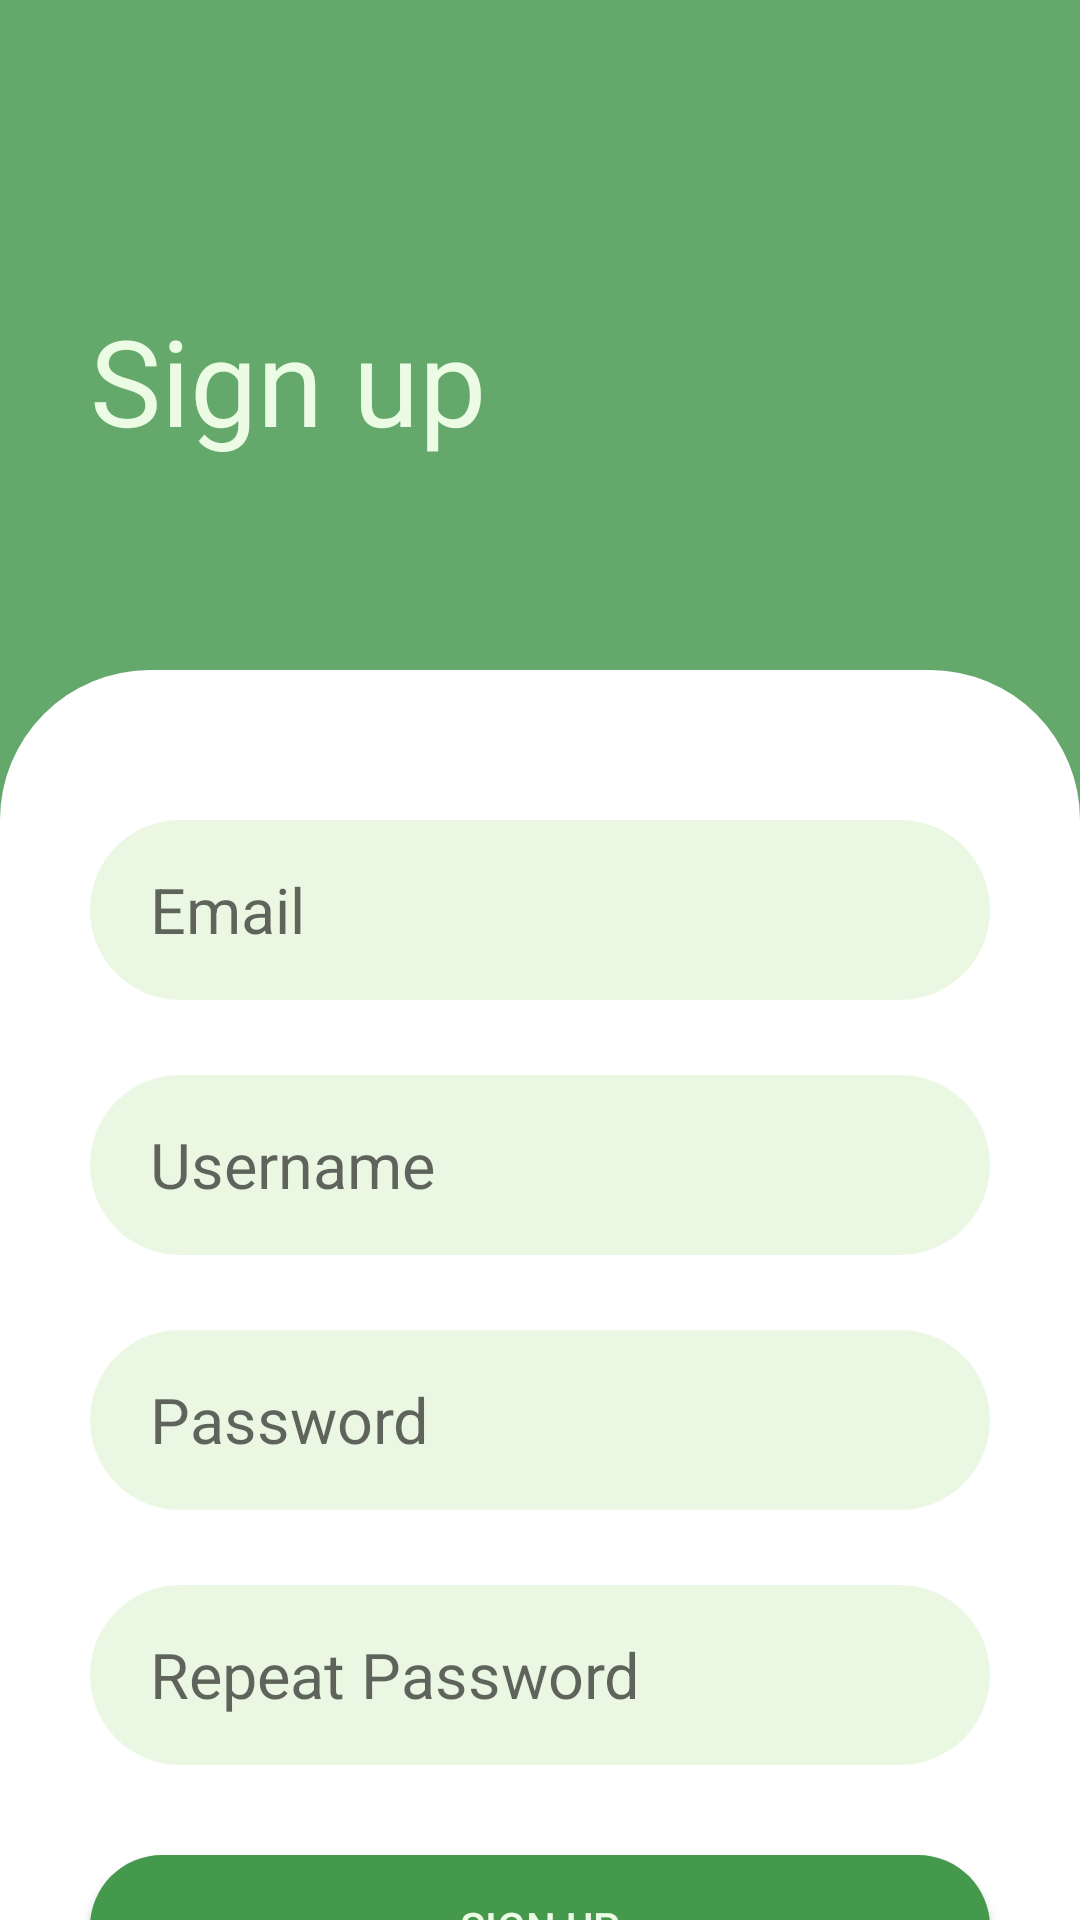

This screen was rendered from an Android layout file. Write that file and the resources it references.
<!-- AndroidManifest.xml: application theme Theme.TeaHeaven -->
<!-- res/layout/activity_sign_up.xml -->
<?xml version="1.0" encoding="utf-8"?>
<RelativeLayout xmlns:android="http://schemas.android.com/apk/res/android"
    xmlns:app="http://schemas.android.com/apk/res-auto"
    xmlns:tools="http://schemas.android.com/tools"
    android:background="#65a86c"
    android:layout_width="match_parent"
    android:layout_height="match_parent"
    tools:context=".Login">

    <TextView
        android:id="@+id/tvSign"
        android:text="Sign up"
        android:textSize="40dp"
        android:textColor="#ebfbe4"
        android:layout_marginBottom="70dp"
        android:layout_marginTop="100dp"
        android:layout_marginStart="30dp"
        android:layout_width="wrap_content"
        android:layout_height="wrap_content"
        />

    <LinearLayout
        android:layout_width="match_parent"
        android:layout_height="match_parent"
        android:layout_below="@+id/tvSign"
        android:background="@drawable/card_shape">

        <RelativeLayout
            android:layout_width="match_parent"
            android:layout_height="match_parent"
            android:layout_marginTop="50dp">

            <EditText
                android:id="@+id/edtSignEmail"
                android:layout_width="300dp"
                android:layout_height="60dp"
                android:layout_centerHorizontal="true"
                android:background="@drawable/edittext_shape"
                android:hint="Email "
                android:paddingHorizontal="20dp"
                android:textSize="21dp" />

            <EditText
                android:id="@+id/edtSignUser"
                android:layout_width="300dp"
                android:layout_height="60dp"
                android:layout_below="@+id/edtSignEmail"
                android:layout_centerHorizontal="true"
                android:layout_marginTop="25dp"
                android:background="@drawable/edittext_shape"
                android:hint="Username"
                android:paddingHorizontal="20dp"
                android:textSize="21dp" />
            <EditText
                android:id="@+id/edtSignPass"
                android:layout_width="300dp"
                android:layout_height="60dp"
                android:layout_below="@+id/edtSignUser"
                android:layout_centerHorizontal="true"
                android:layout_marginTop="25dp"
                android:background="@drawable/edittext_shape"
                android:hint="Password"
                android:paddingHorizontal="20dp"
                android:inputType="textPassword"
                android:textSize="21dp" />
            <EditText
                android:id="@+id/edtSignRptPass"
                android:layout_width="300dp"
                android:layout_height="60dp"
                android:layout_below="@+id/edtSignPass"
                android:layout_centerHorizontal="true"
                android:layout_marginTop="25dp"
                android:background="@drawable/edittext_shape"
                android:hint="Repeat Password"
                android:paddingHorizontal="20dp"
                android:inputType="textPassword"
                android:textSize="21dp" />

            <Button
                android:id="@+id/login"
                android:layout_width="300dp"
                android:layout_height="wrap_content"
                android:layout_below="@+id/edtSignRptPass"
                android:layout_centerHorizontal="true"
                android:layout_marginTop="30dp"
                android:layout_marginBottom="30dp"
                android:background="@drawable/round_light_green_btn"
                android:onClick="checkSign"
                android:text="Sign up"
                android:textColor="@color/white_text_color" />


        </RelativeLayout>
    </LinearLayout>
</RelativeLayout>
<!-- resources referenced by this layout -->
<resources>
  <color name="white_text_color">#ebfbe4</color>
  <!-- drawable card_shape (drawable) -->
  <?xml version="1.0" encoding="utf-8"?>
  <shape xmlns:android="http://schemas.android.com/apk/res/android">
      <solid android:color="#ffffff" />
      <corners android:topLeftRadius="50dp"
          android:topRightRadius="50dp"
          />
  </shape>
  <!-- drawable edittext_shape (drawable) -->
  <?xml version="1.0" encoding="utf-8"?>
  <shape xmlns:android="http://schemas.android.com/apk/res/android">
      <solid android:color="#eaf7e3" />
      <corners  android:radius="50dp"/>
  </shape>
  <!-- drawable round_light_green_btn (drawable) -->
  <?xml version="1.0" encoding="utf-8"?>
  <shape xmlns:android="http://schemas.android.com/apk/res/android">
      <solid android:color="@color/light_green" />
      <corners  android:radius="50dp"/>
  </shape>
  <style name="Theme.TeaHeaven" parent="Theme.AppCompat.Light.NoActionBar">
          
          <item name="colorPrimary">@color/purple_500</item>
          <item name="colorPrimaryVariant">@color/purple_700</item>
          <item name="colorOnPrimary">@color/white</item>
          
          <item name="colorSecondary">@color/teal_200</item>
          <item name="colorSecondaryVariant">@color/teal_700</item>
          <item name="colorOnSecondary">@color/black</item>
          
          <item name="android:statusBarColor" tools:targetApi="l">?attr/colorPrimaryVariant</item>
          
      </style>
  <color name="light_green">#45994d</color>
  <color name="purple_500">#FF6200EE</color>
  <color name="purple_700">#FF3700B3</color>
  <color name="white">#FFFFFFFF</color>
  <color name="teal_200">#FF03DAC5</color>
  <color name="teal_700">#FF018786</color>
  <color name="black">#FF000000</color>
</resources>
